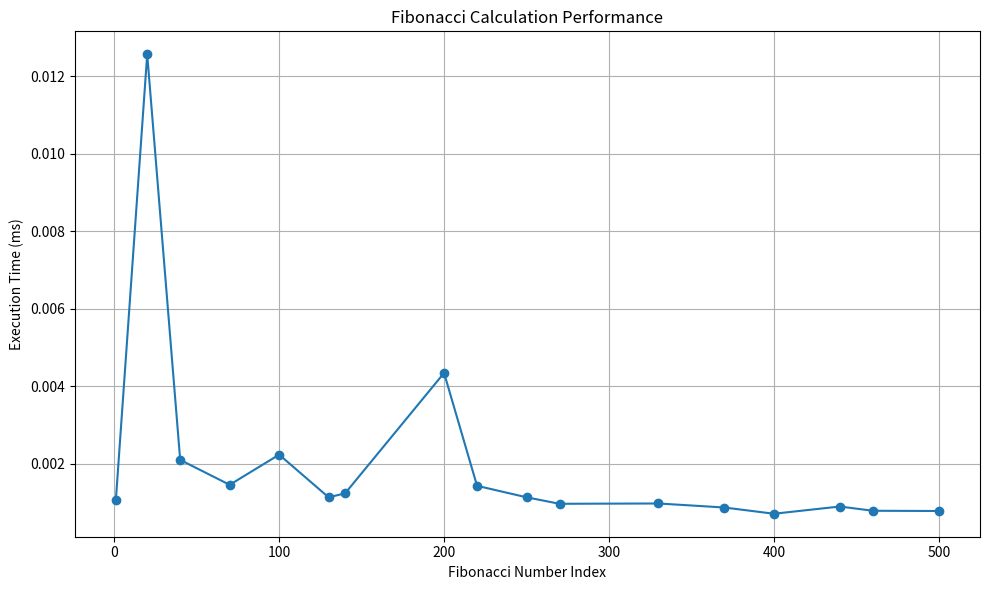

Write the Python code that produced this figure.
import math
import time
import matplotlib.pyplot as plt


def fibonacci(n):
    """
    Compute the nth Fibonacci number using Binet's formula.

    Args:
        n (int): The index of the Fibonacci number to compute (0-based index)

    Returns:
        int: The nth Fibonacci number
    """
    # Validate input
    if n < 0:
        raise ValueError("Input must be a non-negative integer")

    # Special cases for 0 and 1
    if n <= 1:
        return n

    # Golden ratio (φ) and its negative counterpart (ψ)
    phi = (1 + math.sqrt(5)) / 2
    psi = (1 - math.sqrt(5)) / 2

    # Compute Fibonacci number using Binet's formula
    # Use round() to handle floating-point imprecision
    return round((math.pow(phi, n) - math.pow(psi, n)) / math.sqrt(5))


def measure_fibonacci_performance():
    """
    Measure performance of Fibonacci calculation for specific numbers
    and create a performance visualization.
    """
    # Список чисел для тестирования
    test_numbers = [
        1,
        20,
        40,
        70,
        100,
        130,
        140,
        200,
        220,
        250,
        270,
        330,
        370,
        400,
        440,
        460,
        500,
    ]

    # Списки для хранения результатов
    execution_times = []
    fibonacci_values = []

    # Измерение времени выполнения для каждого числа
    for n in test_numbers:
        start_time = time.perf_counter()
        fib_value = fibonacci(n)
        end_time = time.perf_counter()

        # Вычисление времени выполнения
        execution_time = (end_time - start_time) * 1000  # Перевод в миллисекунды

        print(f"Fibonacci({n}) = {fib_value}")
        print(f"Execution time: {execution_time:.4f} ms\n")

        # Сохранение результатов
        execution_times.append(execution_time)
        fibonacci_values.append(n)

    # Построение графика
    plt.figure(figsize=(10, 6))
    plt.plot(fibonacci_values, execution_times, marker="o")
    plt.title("Fibonacci Calculation Performance")
    plt.xlabel("Fibonacci Number Index")
    plt.ylabel("Execution Time (ms)")
    plt.grid(True)
    plt.tight_layout()
    plt.show()


if __name__ == "__main__":
    measure_fibonacci_performance()
